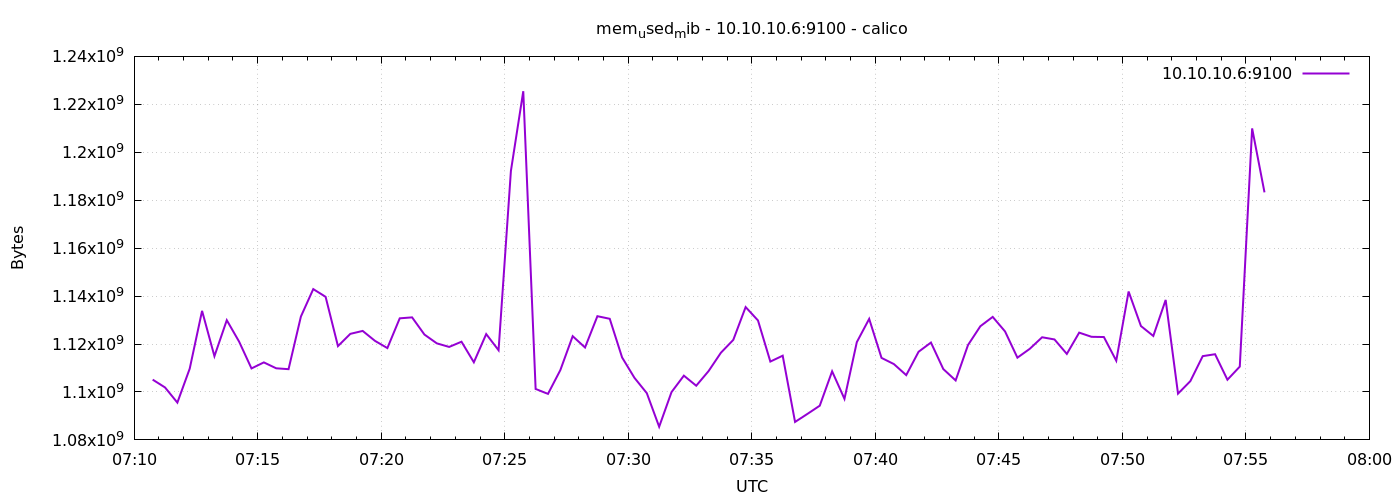

Data behind this chart, as committed beside it:
1776755445	1105145856
1776755475	1101885440
1776755505	1095561216
1776755535	1109725184
1776755565	1133834240
1776755595	1114923008
1776755625	1129938944
1776755655	1120976896
1776755685	1109815296
1776755715	1112334336
1776755745	1109872640
1776755775	1109508096
1776755805	1131466752
1776755835	1142910976
1776755865	1139687424
1776755895	1119125504
1776755925	1124241408
1776755955	1125466112
1776755985	1121304576
1776756015	1118306304
1776756045	1130717184
1776756075	1131118592
1776756105	1123946496
1776756135	1120280576
1776756165	1118789632
1776756195	1120960512
1776756225	1112379392
1776756255	1124147200
1776756285	1117405184
1776756315	1192226816
1776756345	1225469952
1776756375	1101246464
1776756405	1099194368
1776756435	1109106688
1776756465	1123270656
1776756495	1118547968
1776756525	1131610112
1776756555	1130524672
1776756585	1114394624
1776756615	1105899520
1776756645	1099501568
1776756675	1085489152
1776756705	1099935744
1776756735	1106804736
1776756765	1102602240
1776756795	1108709376
1776756825	1116377088
1776756855	1121722368
1776756885	1135411200
1776756915	1129828352
1776756945	1112678400
1776756975	1115127808
1776757005	1087492096
1776757035	1090842624
1776757065	1094270976
1776757095	1108606976
1776757125	1097121792
1776757155	1120784384
1776757185	1130487808
1776757215	1114210304
1776757245	1111633920
... 30 more rows
